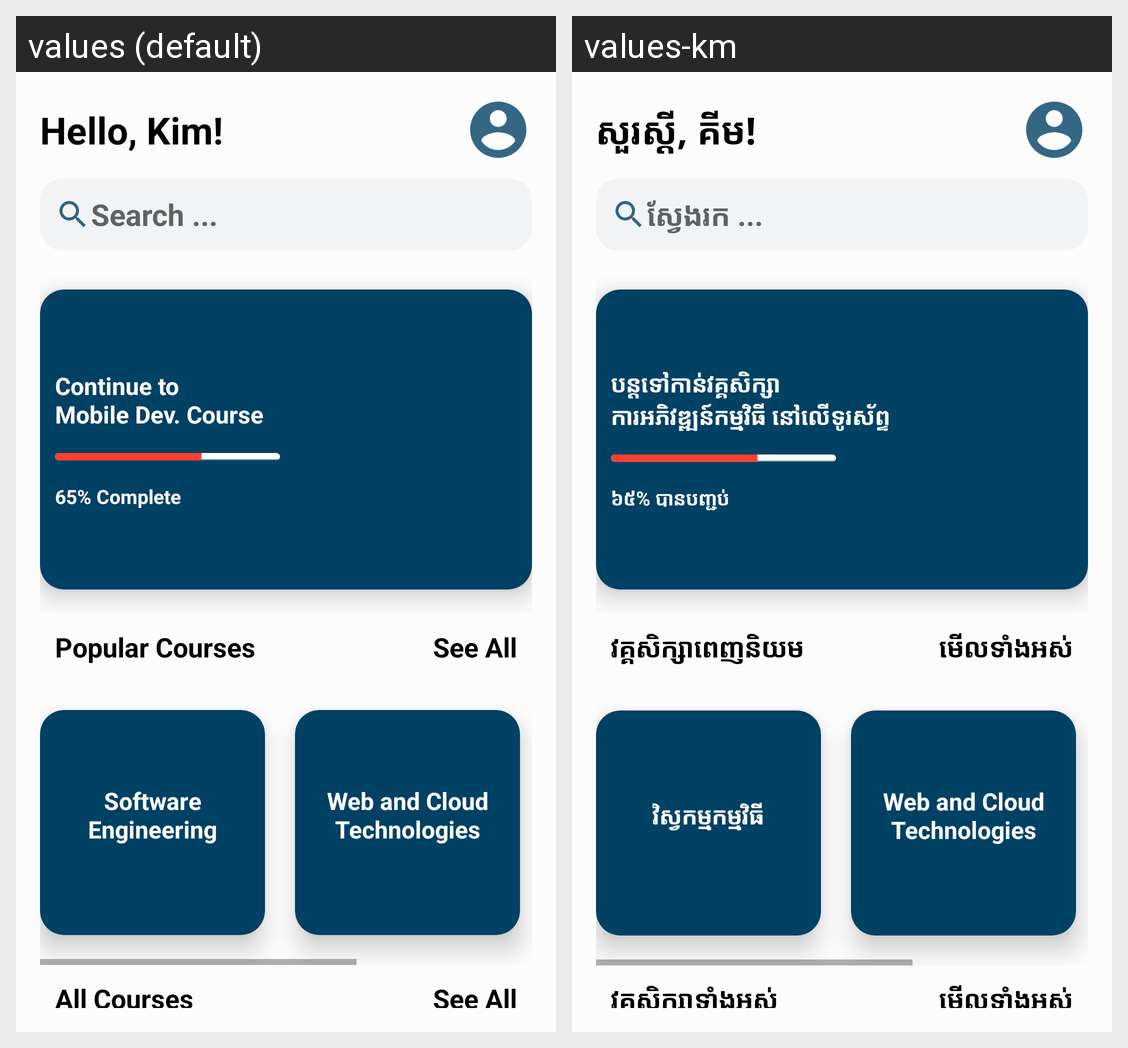

Strings drawn on this Android screen and how each of the app's shown locales translates them:
Android screen res/layout/fragment_home.xml rendered under 2 locales, left to right: values (default), values-km. Device: Nexus 5 (rendered at 1080×1920; each locale shown at half size, 540×960, under a caption strip naming it); theme Theme.VisitMe.
Strings drawn on this screen, with the default value and each locale's value (text and hints the layout hard-codes, and strings that could not be matched under every locale, appear in the picture but are not listed):

hello_kim
  values: Hello, Kim!
  values-km: សួរស្ដី, គីម!

search_hint
  values: Search ...
  values-km: ស្វែងរក ...

continue_to_mobile_dev_course
  values: Continue to 
      Mobile Dev. Course
  values-km: បន្តទៅកាន់វគ្គសិក្សា 
      ការអភិវឌ្ឍន៍កម្មវិធី នៅលើទូរស័ព្ទ

completed_65
  values: 65% Complete
  values-km: ៦៥% បានបញ្ជប់

popular_courses
  values: Popular Courses
  values-km: វគ្គសិក្សាពេញនិយម

see_all
  values: See All
  values-km: មើលទាំងអស់

software_engineering
  values: Software Engineering
  values-km: វិស្វកម្មកម្មវិធី

web_and_cloud_technologies
  values: Web and Cloud Technologies
  values-km: Web and Cloud Technologies

all_courses
  values: All Courses
  values-km: វគ្គសិក្សាទាំងអស់
